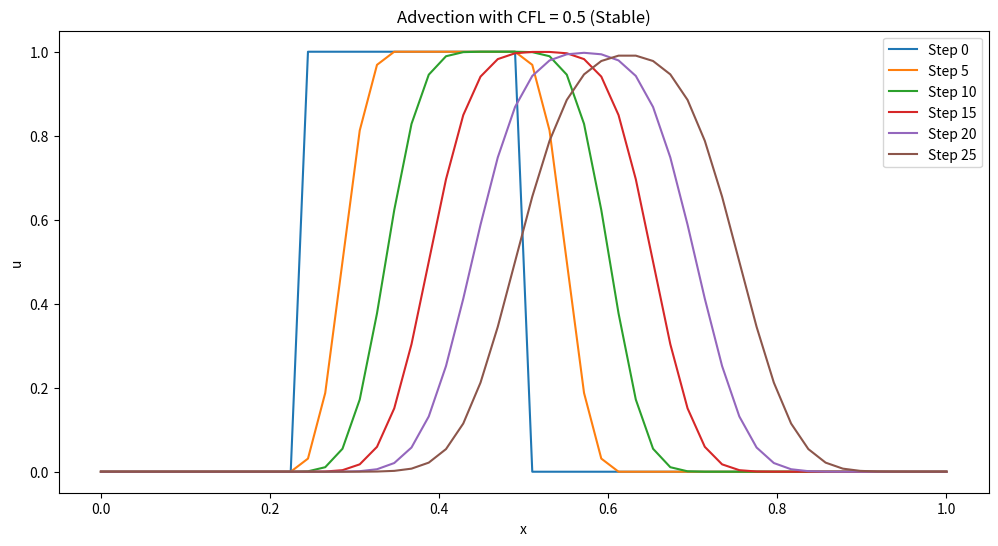
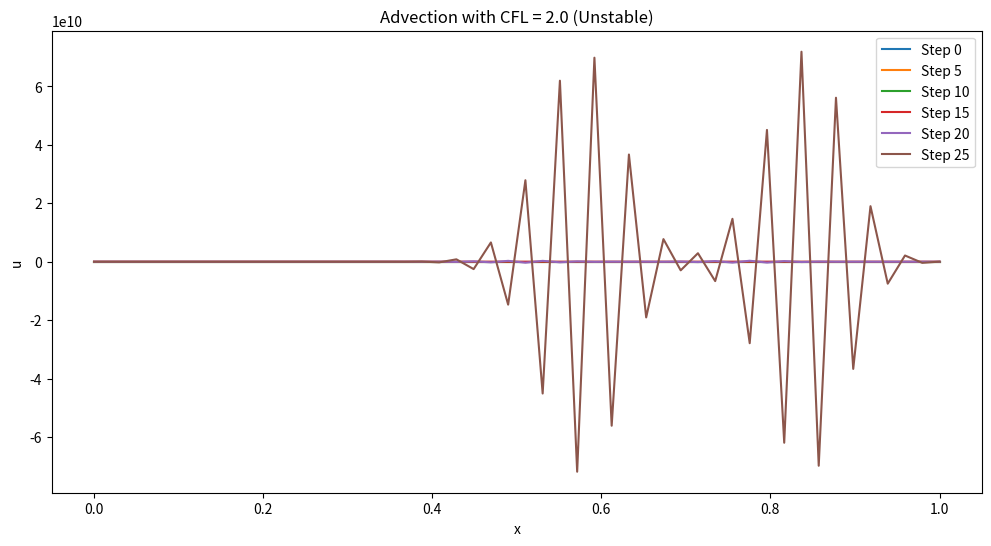

Python code for these plots, in order:
import numpy as np
import matplotlib.pyplot as plt

# Define parameters
L = 1.0                # Length of the domain
Nx = 50                # Number of cells
dx = L / Nx            # Cell size
c = 1.0                # Advection speed

# Define time step for different Courant numbers
CFL_stable = 0.5
CFL_unstable = 2.0

# Function to initialize a square wave
def initialize_u(Nx):
    u = np.zeros(Nx)
    u[Nx // 4: Nx // 2] = 1.0  # Initial condition: square wave in the middle
    return u

# Upwind scheme function
def upwind_scheme(u, c, dx, dt):
    unew = np.copy(u)
    for i in range(1, len(u)):
        unew[i] = u[i] - (c * dt / dx) * (u[i] - u[i - 1])
    return unew

# Simulation function
def simulate_advection(CFL, Nx, c, dx, steps):
    dt = CFL * dx / c
    u = initialize_u(Nx)
    results = [u.copy()]  # Store initial condition
    for _ in range(steps):
        u = upwind_scheme(u, c, dx, dt)
        results.append(u.copy())
    return results

# Simulation parameters
steps = 25  # Number of time steps to simulate

# Run simulations for stable and unstable cases
results_stable = simulate_advection(CFL_stable, Nx, c, dx, steps)
results_unstable = simulate_advection(CFL_unstable, Nx, c, dx, steps)

# Plot results for both stable and unstable cases
def plot_results(results, title):
    plt.figure(figsize=(12, 6))
    for i, u in enumerate(results[::5]):
        plt.plot(np.linspace(0, L, Nx), u, label=f'Step {i * 5}')
    plt.title(title)
    plt.xlabel('x')
    plt.ylabel('u')
    plt.legend()
    plt.show()

plot_results(results_stable, "Advection with CFL = 0.5 (Stable)")
plot_results(results_unstable, "Advection with CFL = 2.0 (Unstable)")
